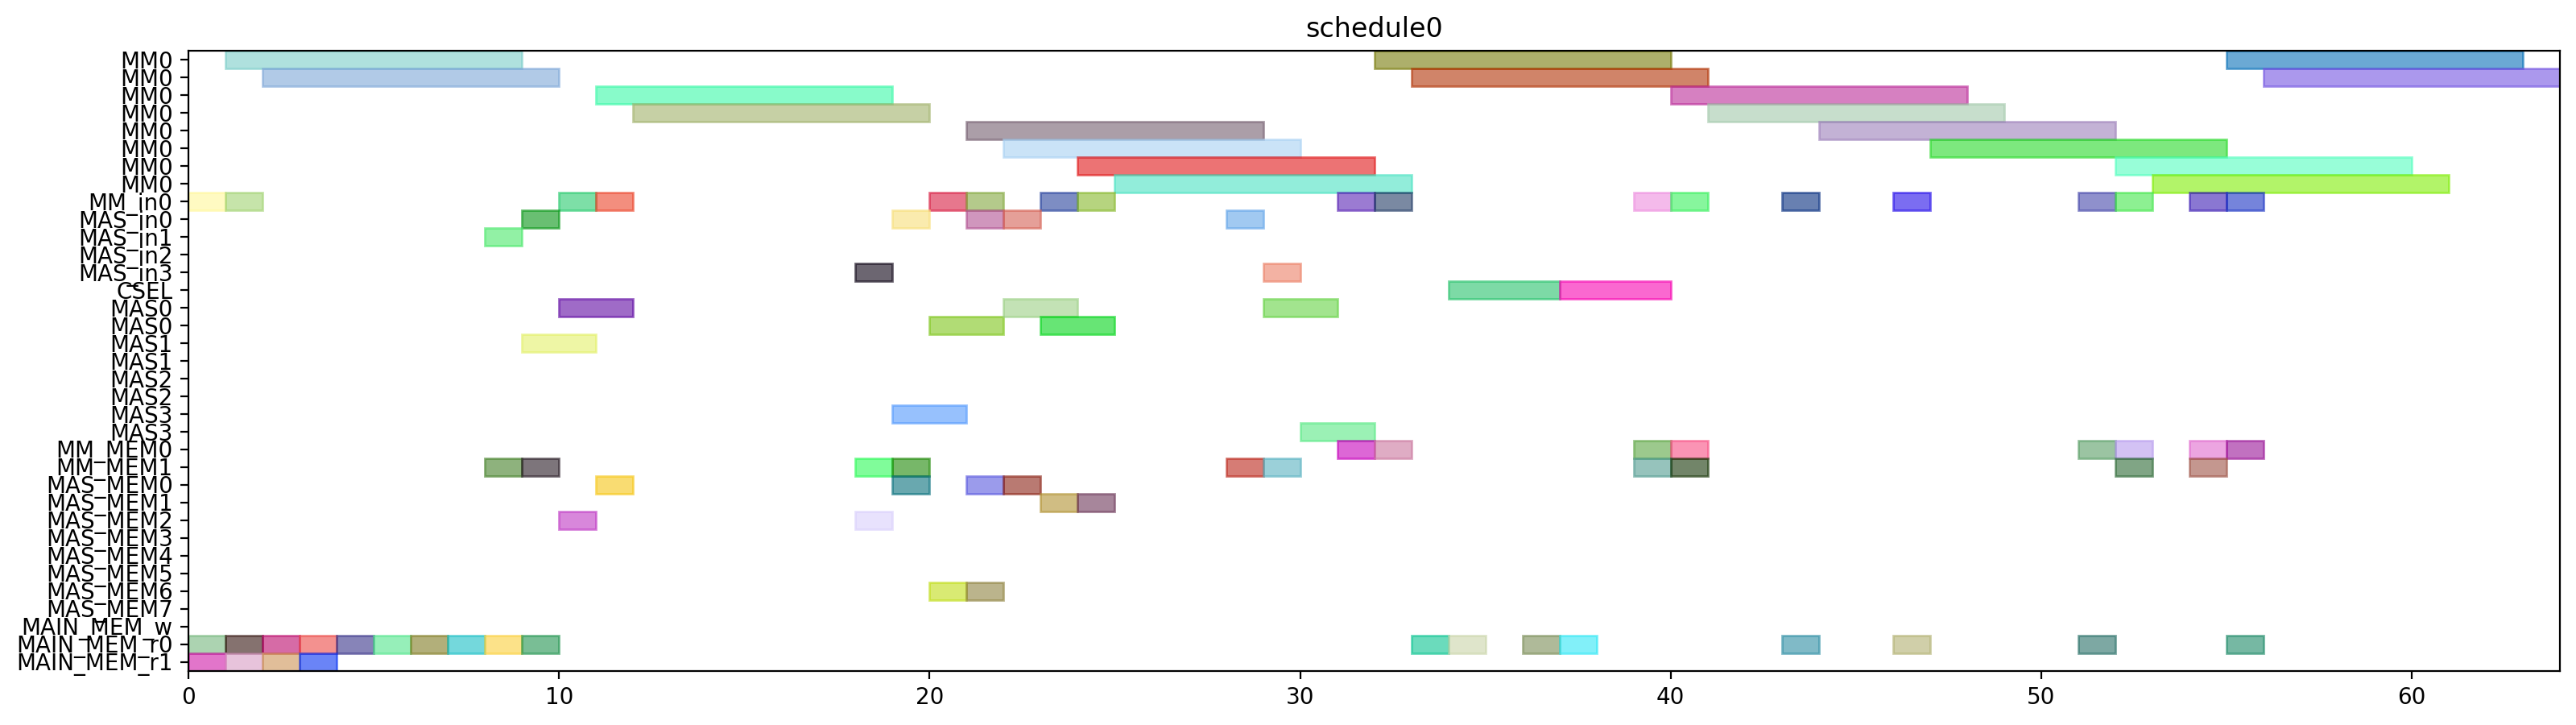

Here is the Python script that generated this plot:
from pyschedule import Scenario, solvers, plotters, alt


def solve():
	horizon = 90
	S = Scenario("schedule0", horizon=horizon)

	# resource
	MM = S.Resources('MM', num=1, size=8)
	MM_in = S.Resources('MM_in', num=1)
	MAS_in = S.Resources('MAS_in', num=4)
	CSEL = S.Resource('CSEL')
	MAS = S.Resources('MAS', num=4, size=2, periods=range(1, horizon))
	MM_MEM = S.Resources('MM_MEM', num=2)
	MAS_MEM = S.Resources('MAS_MEM', num=8)
	MAIN_MEM_w = S.Resource('MAIN_MEM_w', size=1)
	MAIN_MEM_r = S.Resources('MAIN_MEM_r', num=2)

	# result of previous scheduling

	# new tasks
	t20 = S.Task('t20', length=8, delay_cost=1)
	t20 += alt(MM)
	t20_in = S.Task('t20_in', length=1, delay_cost=1)
	t20_in += alt(MM_in)
	S += t20_in*MM_in[0]<=t20*MM[0]

	t20_mem0 = S.Task('t20_mem0', length=1, delay_cost=1)
	t20_mem0 += MAIN_MEM_r[0]
	t21 = S.Task('t21', length=8, delay_cost=1)
	t21 += alt(MM)
	t21_in = S.Task('t21_in', length=1, delay_cost=1)
	t21_in += alt(MM_in)
	S += t21_in*MM_in[0]<=t21*MM[0]

	t21_mem0 = S.Task('t21_mem0', length=1, delay_cost=1)
	t21_mem0 += MAIN_MEM_r[0]
	xit20 = S.Task('xit20', length=2, delay_cost=1)
	xit20 += alt(MAS)
	xit20_in = S.Task('xit20_in', length=1, delay_cost=1)
	xit20_in += alt(MAS_in)
	S += xit20_in*MAS_in[0]<=xit20*MAS[0]

	S += xit20_in*MAS_in[1]<=xit20*MAS[1]

	S += xit20_in*MAS_in[2]<=xit20*MAS[2]

	S += xit20_in*MAS_in[3]<=xit20*MAS[3]

	xit20_mem0 = S.Task('xit20_mem0', length=1, delay_cost=1)
	xit20_mem0 += MAIN_MEM_r[0]
	xit20_mem1 = S.Task('xit20_mem1', length=1, delay_cost=1)
	xit20_mem1 += alt(MM_MEM)
	S += (t20*MM[0])-1 < xit20_mem1*MM_MEM[1]
	S += xit20_mem1 <= xit20

	xit21 = S.Task('xit21', length=2, delay_cost=1)
	xit21 += alt(MAS)
	xit21_in = S.Task('xit21_in', length=1, delay_cost=1)
	xit21_in += alt(MAS_in)
	S += xit21_in*MAS_in[0]<=xit21*MAS[0]

	S += xit21_in*MAS_in[1]<=xit21*MAS[1]

	S += xit21_in*MAS_in[2]<=xit21*MAS[2]

	S += xit21_in*MAS_in[3]<=xit21*MAS[3]

	xit21_mem0 = S.Task('xit21_mem0', length=1, delay_cost=1)
	xit21_mem0 += MAIN_MEM_r[0]
	xit21_mem1 = S.Task('xit21_mem1', length=1, delay_cost=1)
	xit21_mem1 += alt(MM_MEM)
	S += (t21*MM[0])-1 < xit21_mem1*MM_MEM[1]
	S += xit21_mem1 <= xit21

	xi2t40 = S.Task('xi2t40', length=8, delay_cost=1)
	xi2t40 += alt(MM)
	xi2t40_in = S.Task('xi2t40_in', length=1, delay_cost=1)
	xi2t40_in += alt(MM_in)
	S += xi2t40_in*MM_in[0]<=xi2t40*MM[0]

	xi2t40_mem0 = S.Task('xi2t40_mem0', length=1, delay_cost=1)
	xi2t40_mem0 += alt(MAS_MEM)
	S += (xit20*MAS[0])-1 < xi2t40_mem0*MAS_MEM[0]
	S += (xit20*MAS[1])-1 < xi2t40_mem0*MAS_MEM[2]
	S += (xit20*MAS[2])-1 < xi2t40_mem0*MAS_MEM[4]
	S += (xit20*MAS[3])-1 < xi2t40_mem0*MAS_MEM[6]
	S += xi2t40_mem0 <= xi2t40

	xi2t41 = S.Task('xi2t41', length=8, delay_cost=1)
	xi2t41 += alt(MM)
	xi2t41_in = S.Task('xi2t41_in', length=1, delay_cost=1)
	xi2t41_in += alt(MM_in)
	S += xi2t41_in*MM_in[0]<=xi2t41*MM[0]

	xi2t41_mem0 = S.Task('xi2t41_mem0', length=1, delay_cost=1)
	xi2t41_mem0 += alt(MAS_MEM)
	S += (xit21*MAS[0])-1 < xi2t41_mem0*MAS_MEM[0]
	S += (xit21*MAS[1])-1 < xi2t41_mem0*MAS_MEM[2]
	S += (xit21*MAS[2])-1 < xi2t41_mem0*MAS_MEM[4]
	S += (xit21*MAS[3])-1 < xi2t41_mem0*MAS_MEM[6]
	S += xi2t41_mem0 <= xi2t41

	D_a_0 = S.Task('D_a_0', length=2, delay_cost=1)
	D_a_0 += alt(MAS)
	D_a_0_in = S.Task('D_a_0_in', length=1, delay_cost=1)
	D_a_0_in += alt(MAS_in)
	S += D_a_0_in*MAS_in[0]<=D_a_0*MAS[0]

	S += D_a_0_in*MAS_in[1]<=D_a_0*MAS[1]

	S += D_a_0_in*MAS_in[2]<=D_a_0*MAS[2]

	S += D_a_0_in*MAS_in[3]<=D_a_0*MAS[3]

	D_a_0_mem0 = S.Task('D_a_0_mem0', length=1, delay_cost=1)
	D_a_0_mem0 += alt(MAS_MEM)
	S += (xit20*MAS[0])-1 < D_a_0_mem0*MAS_MEM[0]
	S += (xit20*MAS[1])-1 < D_a_0_mem0*MAS_MEM[2]
	S += (xit20*MAS[2])-1 < D_a_0_mem0*MAS_MEM[4]
	S += (xit20*MAS[3])-1 < D_a_0_mem0*MAS_MEM[6]
	S += D_a_0_mem0 <= D_a_0

	D_a_0_mem1 = S.Task('D_a_0_mem1', length=1, delay_cost=1)
	D_a_0_mem1 += alt(MM_MEM)
	S += (xi2t40*MM[0])-1 < D_a_0_mem1*MM_MEM[1]
	S += D_a_0_mem1 <= D_a_0

	D_a_1 = S.Task('D_a_1', length=2, delay_cost=1)
	D_a_1 += alt(MAS)
	D_a_1_in = S.Task('D_a_1_in', length=1, delay_cost=1)
	D_a_1_in += alt(MAS_in)
	S += D_a_1_in*MAS_in[0]<=D_a_1*MAS[0]

	S += D_a_1_in*MAS_in[1]<=D_a_1*MAS[1]

	S += D_a_1_in*MAS_in[2]<=D_a_1*MAS[2]

	S += D_a_1_in*MAS_in[3]<=D_a_1*MAS[3]

	D_a_1_mem0 = S.Task('D_a_1_mem0', length=1, delay_cost=1)
	D_a_1_mem0 += alt(MAS_MEM)
	S += (xit21*MAS[0])-1 < D_a_1_mem0*MAS_MEM[0]
	S += (xit21*MAS[1])-1 < D_a_1_mem0*MAS_MEM[2]
	S += (xit21*MAS[2])-1 < D_a_1_mem0*MAS_MEM[4]
	S += (xit21*MAS[3])-1 < D_a_1_mem0*MAS_MEM[6]
	S += D_a_1_mem0 <= D_a_1

	D_a_1_mem1 = S.Task('D_a_1_mem1', length=1, delay_cost=1)
	D_a_1_mem1 += alt(MM_MEM)
	S += (xi2t41*MM[0])-1 < D_a_1_mem1*MM_MEM[1]
	S += D_a_1_mem1 <= D_a_1

	negD0 = S.Task('negD0', length=8, delay_cost=1)
	negD0 += alt(MM)
	negD0_in = S.Task('negD0_in', length=1, delay_cost=1)
	negD0_in += alt(MM_in)
	S += negD0_in*MM_in[0]<=negD0*MM[0]

	negD0_mem0 = S.Task('negD0_mem0', length=1, delay_cost=1)
	negD0_mem0 += alt(MAS_MEM)
	S += (D_a_0*MAS[0])-1 < negD0_mem0*MAS_MEM[0]
	S += (D_a_0*MAS[1])-1 < negD0_mem0*MAS_MEM[2]
	S += (D_a_0*MAS[2])-1 < negD0_mem0*MAS_MEM[4]
	S += (D_a_0*MAS[3])-1 < negD0_mem0*MAS_MEM[6]
	S += negD0_mem0 <= negD0

	negD0_mem1 = S.Task('negD0_mem1', length=1, delay_cost=1)
	negD0_mem1 += MAIN_MEM_r[1]
	negD1 = S.Task('negD1', length=8, delay_cost=1)
	negD1 += alt(MM)
	negD1_in = S.Task('negD1_in', length=1, delay_cost=1)
	negD1_in += alt(MM_in)
	S += negD1_in*MM_in[0]<=negD1*MM[0]

	negD1_mem0 = S.Task('negD1_mem0', length=1, delay_cost=1)
	negD1_mem0 += alt(MAS_MEM)
	S += (D_a_1*MAS[0])-1 < negD1_mem0*MAS_MEM[0]
	S += (D_a_1*MAS[1])-1 < negD1_mem0*MAS_MEM[2]
	S += (D_a_1*MAS[2])-1 < negD1_mem0*MAS_MEM[4]
	S += (D_a_1*MAS[3])-1 < negD1_mem0*MAS_MEM[6]
	S += negD1_mem0 <= negD1

	negD1_mem1 = S.Task('negD1_mem1', length=1, delay_cost=1)
	negD1_mem1 += MAIN_MEM_r[1]
	N_b0 = S.Task('N_b0', length=2, delay_cost=1)
	N_b0 += alt(MAS)
	N_b0_in = S.Task('N_b0_in', length=1, delay_cost=1)
	N_b0_in += alt(MAS_in)
	S += N_b0_in*MAS_in[0]<=N_b0*MAS[0]

	S += N_b0_in*MAS_in[1]<=N_b0*MAS[1]

	S += N_b0_in*MAS_in[2]<=N_b0*MAS[2]

	S += N_b0_in*MAS_in[3]<=N_b0*MAS[3]

	N_b0_mem0 = S.Task('N_b0_mem0', length=1, delay_cost=1)
	N_b0_mem0 += alt(MAS_MEM)
	S += (D_a_0*MAS[0])-1 < N_b0_mem0*MAS_MEM[0]
	S += (D_a_0*MAS[1])-1 < N_b0_mem0*MAS_MEM[2]
	S += (D_a_0*MAS[2])-1 < N_b0_mem0*MAS_MEM[4]
	S += (D_a_0*MAS[3])-1 < N_b0_mem0*MAS_MEM[6]
	S += N_b0_mem0 <= N_b0

	N_b0_mem1 = S.Task('N_b0_mem1', length=1, delay_cost=1)
	N_b0_mem1 += MAIN_MEM_r[1]
	N_b1 = S.Task('N_b1', length=2, delay_cost=1)
	N_b1 += alt(MAS)
	N_b1_in = S.Task('N_b1_in', length=1, delay_cost=1)
	N_b1_in += alt(MAS_in)
	S += N_b1_in*MAS_in[0]<=N_b1*MAS[0]

	S += N_b1_in*MAS_in[1]<=N_b1*MAS[1]

	S += N_b1_in*MAS_in[2]<=N_b1*MAS[2]

	S += N_b1_in*MAS_in[3]<=N_b1*MAS[3]

	N_b1_mem0 = S.Task('N_b1_mem0', length=1, delay_cost=1)
	N_b1_mem0 += alt(MAS_MEM)
	S += (D_a_1*MAS[0])-1 < N_b1_mem0*MAS_MEM[0]
	S += (D_a_1*MAS[1])-1 < N_b1_mem0*MAS_MEM[2]
	S += (D_a_1*MAS[2])-1 < N_b1_mem0*MAS_MEM[4]
	S += (D_a_1*MAS[3])-1 < N_b1_mem0*MAS_MEM[6]
	S += N_b1_mem0 <= N_b1

	N_b1_mem1 = S.Task('N_b1_mem1', length=1, delay_cost=1)
	N_b1_mem1 += MAIN_MEM_r[1]
	D0 = S.Task('D0', length=2, delay_cost=1)
	D0 += alt(MAS)
	D0_in = S.Task('D0_in', length=1, delay_cost=1)
	D0_in += alt(MAS_in)
	S += D0_in*MAS_in[0]<=D0*MAS[0]

	S += D0_in*MAS_in[1]<=D0*MAS[1]

	S += D0_in*MAS_in[2]<=D0*MAS[2]

	S += D0_in*MAS_in[3]<=D0*MAS[3]

	D0_mem0 = S.Task('D0_mem0', length=1, delay_cost=1)
	D0_mem0 += MAIN_MEM_r[0]
	D0_mem1 = S.Task('D0_mem1', length=1, delay_cost=1)
	D0_mem1 += alt(MM_MEM)
	S += (negD0*MM[0])-1 < D0_mem1*MM_MEM[1]
	S += D0_mem1 <= D0

	D1 = S.Task('D1', length=2, delay_cost=1)
	D1 += alt(MAS)
	D1_in = S.Task('D1_in', length=1, delay_cost=1)
	D1_in += alt(MAS_in)
	S += D1_in*MAS_in[0]<=D1*MAS[0]

	S += D1_in*MAS_in[1]<=D1*MAS[1]

	S += D1_in*MAS_in[2]<=D1*MAS[2]

	S += D1_in*MAS_in[3]<=D1*MAS[3]

	D1_mem0 = S.Task('D1_mem0', length=1, delay_cost=1)
	D1_mem0 += MAIN_MEM_r[0]
	D1_mem1 = S.Task('D1_mem1', length=1, delay_cost=1)
	D1_mem1 += alt(MM_MEM)
	S += (negD1*MM[0])-1 < D1_mem1*MM_MEM[1]
	S += D1_mem1 <= D1

	N0 = S.Task('N0', length=8, delay_cost=1)
	N0 += alt(MM)
	N0_in = S.Task('N0_in', length=1, delay_cost=1)
	N0_in += alt(MM_in)
	S += N0_in*MM_in[0]<=N0*MM[0]

	N0_mem0 = S.Task('N0_mem0', length=1, delay_cost=1)
	N0_mem0 += MAIN_MEM_r[0]
	N0_mem1 = S.Task('N0_mem1', length=1, delay_cost=1)
	N0_mem1 += alt(MAS_MEM)
	S += (N_b0*MAS[0])-1 < N0_mem1*MAS_MEM[1]
	S += (N_b0*MAS[1])-1 < N0_mem1*MAS_MEM[3]
	S += (N_b0*MAS[2])-1 < N0_mem1*MAS_MEM[5]
	S += (N_b0*MAS[3])-1 < N0_mem1*MAS_MEM[7]
	S += N0_mem1 <= N0

	N1 = S.Task('N1', length=8, delay_cost=1)
	N1 += alt(MM)
	N1_in = S.Task('N1_in', length=1, delay_cost=1)
	N1_in += alt(MM_in)
	S += N1_in*MM_in[0]<=N1*MM[0]

	N1_mem0 = S.Task('N1_mem0', length=1, delay_cost=1)
	N1_mem0 += MAIN_MEM_r[0]
	N1_mem1 = S.Task('N1_mem1', length=1, delay_cost=1)
	N1_mem1 += alt(MAS_MEM)
	S += (N_b1*MAS[0])-1 < N1_mem1*MAS_MEM[1]
	S += (N_b1*MAS[1])-1 < N1_mem1*MAS_MEM[3]
	S += (N_b1*MAS[2])-1 < N1_mem1*MAS_MEM[5]
	S += (N_b1*MAS[3])-1 < N1_mem1*MAS_MEM[7]
	S += N1_mem1 <= N1

	Z0 = S.Task('Z0', length=3, delay_cost=1)
	Z0 += alt(CSEL)

	Z0_mem0 = S.Task('Z0_mem0', length=1, delay_cost=1)
	Z0_mem0 += MAIN_MEM_r[0]
	S += D0+2 < Z0_mem0
	S += Z0_mem0 <= Z0+ 0

	Z0_mem1 = S.Task('Z0_mem1', length=1, delay_cost=1)
	Z0_mem1 += MAIN_MEM_r[0]
	S += D0+2 < Z0_mem1
	S += Z0_mem1 <= Z0+ 1

	Z0_mem2 = S.Task('Z0_mem2', length=1, delay_cost=1)
	Z0_mem2 += MAIN_MEM_r[0]
	Z1 = S.Task('Z1', length=3, delay_cost=1)
	Z1 += alt(CSEL)

	Z1_mem0 = S.Task('Z1_mem0', length=1, delay_cost=1)
	Z1_mem0 += MAIN_MEM_r[0]
	S += D1+2 < Z1_mem0
	S += Z1_mem0 <= Z1+ 0

	Z1_mem1 = S.Task('Z1_mem1', length=1, delay_cost=1)
	Z1_mem1 += MAIN_MEM_r[0]
	S += D1+2 < Z1_mem1
	S += Z1_mem1 <= Z1+ 1

	Z1_mem2 = S.Task('Z1_mem2', length=1, delay_cost=1)
	Z1_mem2 += MAIN_MEM_r[0]
	N20 = S.Task('N20', length=8, delay_cost=1)
	N20 += alt(MM)
	N20_in = S.Task('N20_in', length=1, delay_cost=1)
	N20_in += alt(MM_in)
	S += N20_in*MM_in[0]<=N20*MM[0]

	N20_mem0 = S.Task('N20_mem0', length=1, delay_cost=1)
	N20_mem0 += alt(MM_MEM)
	S += (N0*MM[0])-1 < N20_mem0*MM_MEM[0]
	S += N20_mem0 <= N20

	N21 = S.Task('N21', length=8, delay_cost=1)
	N21 += alt(MM)
	N21_in = S.Task('N21_in', length=1, delay_cost=1)
	N21_in += alt(MM_in)
	S += N21_in*MM_in[0]<=N21*MM[0]

	N21_mem0 = S.Task('N21_mem0', length=1, delay_cost=1)
	N21_mem0 += alt(MM_MEM)
	S += (N1*MM[0])-1 < N21_mem0*MM_MEM[0]
	S += N21_mem0 <= N21

	D20 = S.Task('D20', length=8, delay_cost=1)
	D20 += alt(MM)
	D20_in = S.Task('D20_in', length=1, delay_cost=1)
	D20_in += alt(MM_in)
	S += D20_in*MM_in[0]<=D20*MM[0]

	D20_mem0 = S.Task('D20_mem0', length=1, delay_cost=1)
	D20_mem0 += MAIN_MEM_r[0]
	S += Z0+6 < D20_mem0
	S += D20_mem0 <= D20

	D21 = S.Task('D21', length=8, delay_cost=1)
	D21 += alt(MM)
	D21_in = S.Task('D21_in', length=1, delay_cost=1)
	D21_in += alt(MM_in)
	S += D21_in*MM_in[0]<=D21*MM[0]

	D21_mem0 = S.Task('D21_mem0', length=1, delay_cost=1)
	D21_mem0 += MAIN_MEM_r[0]
	S += Z1+6 < D21_mem0
	S += D21_mem0 <= D21

	N30 = S.Task('N30', length=8, delay_cost=1)
	N30 += alt(MM)
	N30_in = S.Task('N30_in', length=1, delay_cost=1)
	N30_in += alt(MM_in)
	S += N30_in*MM_in[0]<=N30*MM[0]

	N30_mem0 = S.Task('N30_mem0', length=1, delay_cost=1)
	N30_mem0 += alt(MM_MEM)
	S += (N20*MM[0])-1 < N30_mem0*MM_MEM[0]
	S += N30_mem0 <= N30

	N30_mem1 = S.Task('N30_mem1', length=1, delay_cost=1)
	N30_mem1 += alt(MM_MEM)
	S += (N0*MM[0])-1 < N30_mem1*MM_MEM[1]
	S += N30_mem1 <= N30

	N31 = S.Task('N31', length=8, delay_cost=1)
	N31 += alt(MM)
	N31_in = S.Task('N31_in', length=1, delay_cost=1)
	N31_in += alt(MM_in)
	S += N31_in*MM_in[0]<=N31*MM[0]

	N31_mem0 = S.Task('N31_mem0', length=1, delay_cost=1)
	N31_mem0 += alt(MM_MEM)
	S += (N21*MM[0])-1 < N31_mem0*MM_MEM[0]
	S += N31_mem0 <= N31

	N31_mem1 = S.Task('N31_mem1', length=1, delay_cost=1)
	N31_mem1 += alt(MM_MEM)
	S += (N1*MM[0])-1 < N31_mem1*MM_MEM[1]
	S += N31_mem1 <= N31

	V0 = S.Task('V0', length=8, delay_cost=1)
	V0 += alt(MM)
	V0_in = S.Task('V0_in', length=1, delay_cost=1)
	V0_in += alt(MM_in)
	S += V0_in*MM_in[0]<=V0*MM[0]

	V0_mem0 = S.Task('V0_mem0', length=1, delay_cost=1)
	V0_mem0 += alt(MM_MEM)
	S += (D20*MM[0])-1 < V0_mem0*MM_MEM[0]
	S += V0_mem0 <= V0

	V0_mem1 = S.Task('V0_mem1', length=1, delay_cost=1)
	V0_mem1 += MAIN_MEM_r[0]
	S += Z0+6 < V0_mem1
	S += V0_mem1 <= V0

	V1 = S.Task('V1', length=8, delay_cost=1)
	V1 += alt(MM)
	V1_in = S.Task('V1_in', length=1, delay_cost=1)
	V1_in += alt(MM_in)
	S += V1_in*MM_in[0]<=V1*MM[0]

	V1_mem0 = S.Task('V1_mem0', length=1, delay_cost=1)
	V1_mem0 += alt(MM_MEM)
	S += (D21*MM[0])-1 < V1_mem0*MM_MEM[0]
	S += V1_mem0 <= V1

	V1_mem1 = S.Task('V1_mem1', length=1, delay_cost=1)
	V1_mem1 += MAIN_MEM_r[0]
	S += Z1+6 < V1_mem1
	S += V1_mem1 <= V1

	ND20 = S.Task('ND20', length=8, delay_cost=1)
	ND20 += alt(MM)
	ND20_in = S.Task('ND20_in', length=1, delay_cost=1)
	ND20_in += alt(MM_in)
	S += ND20_in*MM_in[0]<=ND20*MM[0]

	ND20_mem0 = S.Task('ND20_mem0', length=1, delay_cost=1)
	ND20_mem0 += alt(MM_MEM)
	S += (N0*MM[0])-1 < ND20_mem0*MM_MEM[0]
	S += ND20_mem0 <= ND20

	ND20_mem1 = S.Task('ND20_mem1', length=1, delay_cost=1)
	ND20_mem1 += alt(MM_MEM)
	S += (D20*MM[0])-1 < ND20_mem1*MM_MEM[1]
	S += ND20_mem1 <= ND20

	ND21 = S.Task('ND21', length=8, delay_cost=1)
	ND21 += alt(MM)
	ND21_in = S.Task('ND21_in', length=1, delay_cost=1)
	ND21_in += alt(MM_in)
	S += ND21_in*MM_in[0]<=ND21*MM[0]

	ND21_mem0 = S.Task('ND21_mem0', length=1, delay_cost=1)
	ND21_mem0 += alt(MM_MEM)
	S += (N1*MM[0])-1 < ND21_mem0*MM_MEM[0]
	S += ND21_mem0 <= ND21

	ND21_mem1 = S.Task('ND21_mem1', length=1, delay_cost=1)
	ND21_mem1 += alt(MM_MEM)
	S += (D21*MM[0])-1 < ND21_mem1*MM_MEM[1]
	S += ND21_mem1 <= ND21

	solvers.mip.solve(S,msg=1,kind='CPLEX',ratio_gap=1.01)

	solution = [['hoge']*len(S.solution()[1]) for i in range(len(S.solution()))]
	for i in range(len(S.solution())):
		for j in range(len(S.solution()[i])):
			solution[i][j]=str(S.solution()[i][j])
	print(solution)

	cycles = int(solution[-1][3])

	pic_file_name = "/home/mfukuda/ABE/multiRAM_multiMAS_16mux/scheduling_result/stage8MM1_stage2MAS4/2xSSWU_BEFORE_EXP/schedule0.png"
	if(S.solution() != []):
		plotters.matplotlib.plot(S,img_filename=pic_file_name, show_task_labels=False, fig_size=(cycles*0.25+3, 5))

	return solution
